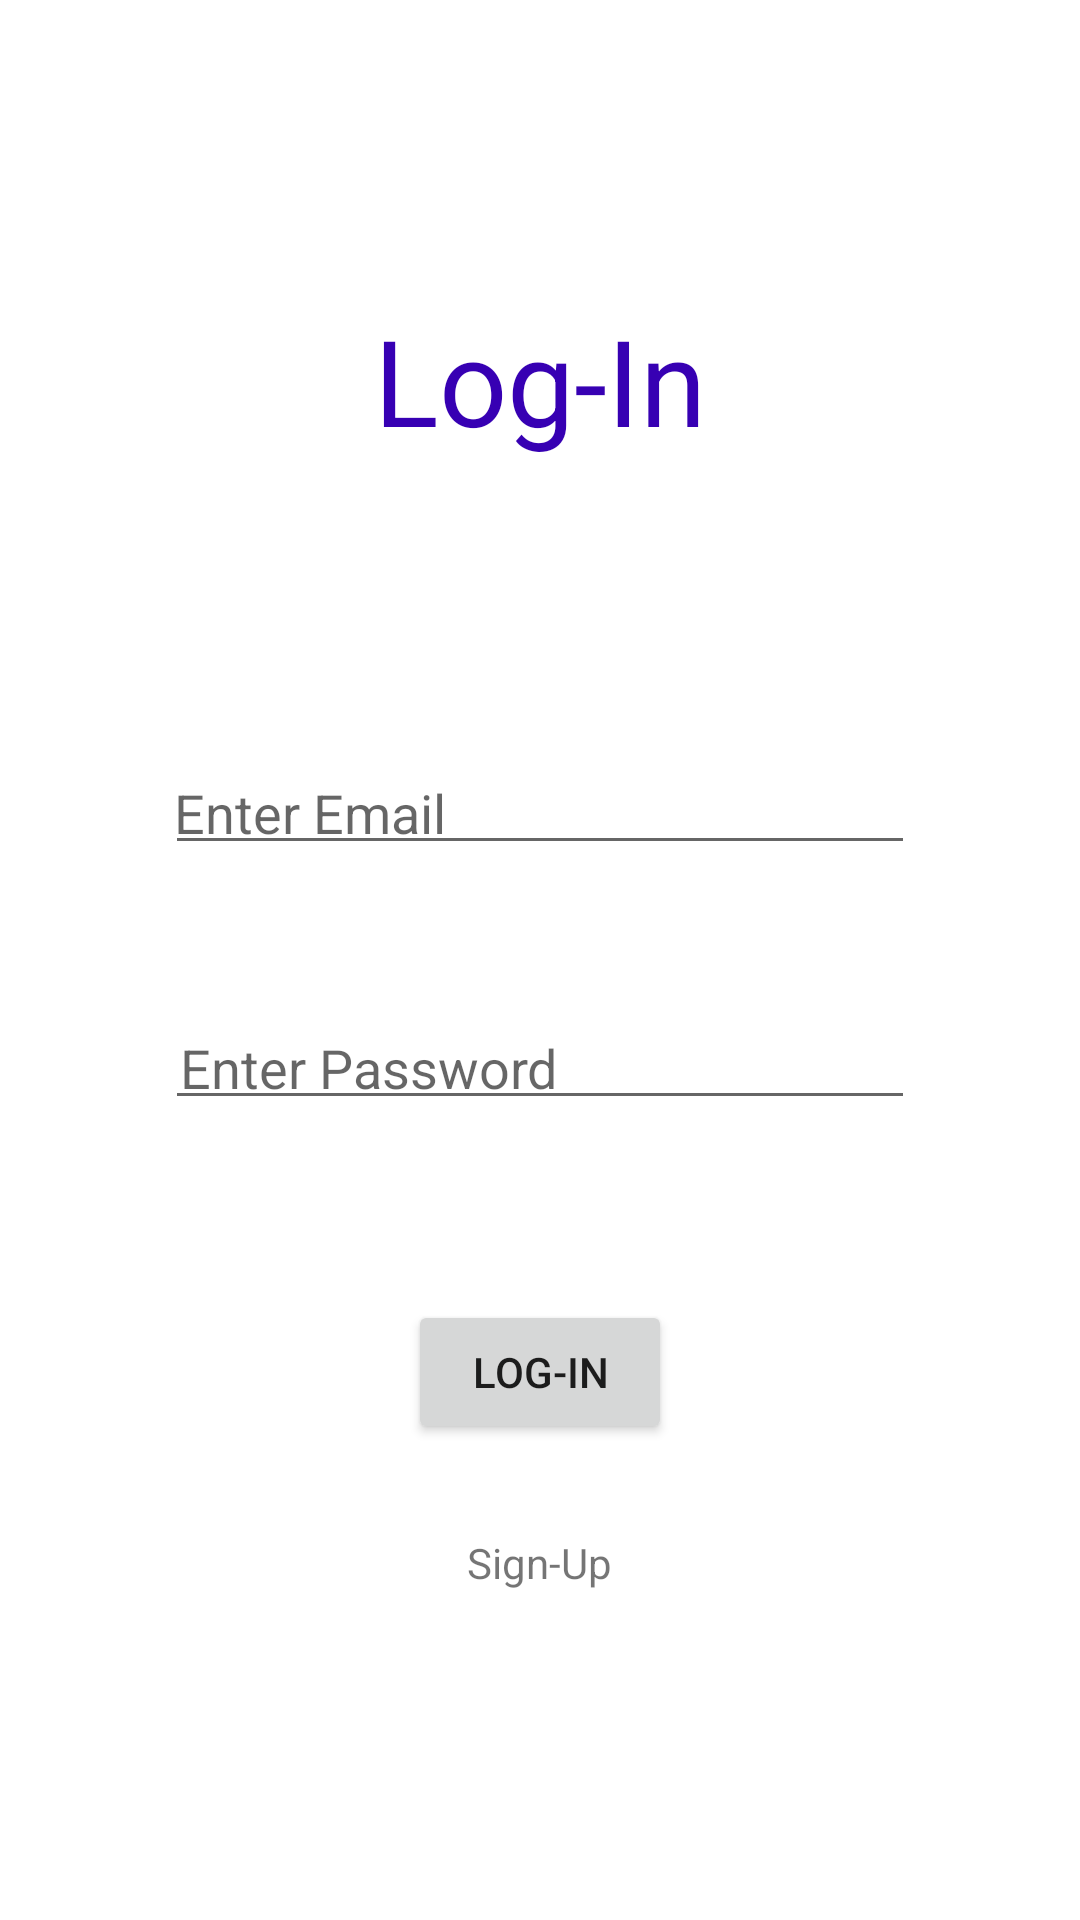

Produce the Android XML layout that renders to this screen, including the resource entries it uses.
<!-- AndroidManifest.xml: application theme Theme.SMART_Storage -->
<!-- res/layout/activity_login.xml -->
<?xml version="1.0" encoding="utf-8"?>
<LinearLayout xmlns:android="http://schemas.android.com/apk/res/android"
    xmlns:app="http://schemas.android.com/apk/res-auto"
    xmlns:tools="http://schemas.android.com/tools"
    android:layout_width="match_parent"
    android:layout_height="match_parent"
    android:orientation="vertical"
    tools:context=".MainActivity">

    <TextView
        android:id="@+id/textView"
        android:layout_width="wrap_content"
        android:layout_height="wrap_content"
        android:layout_gravity="center"
        android:layout_marginTop="100dp"
        android:text="Log-In"
        android:textSize="40dp"
        android:textColor="@color/purple_700"
        app:layout_constraintStart_toStartOf="parent"
        tools:layout_editor_absoluteY="128dp" />

    <EditText
        android:layout_width="250dp"
        android:layout_height="35dp"
        android:id="@+id/email_log"
        android:hint="Enter Email"
        android:layout_gravity="center"
        android:drawablePadding="15dp"
        android:elevation="3dp"
        android:padding="3dp"
        android:layout_marginTop="100dp"
        />
    <EditText
        android:layout_width="250dp"
        android:layout_height="35dp"
        android:id="@+id/pass_log"
        android:hint="Enter Password"
        android:layout_gravity="center"
        android:drawableLeft="@drawable/ic_baseline_vpn_key_24"
        android:drawablePadding="15dp"
        android:elevation="3dp"
        android:paddingStart="5dp"
        android:padding="3dp"
        android:layout_marginTop="50dp"
        />

    <Button
        android:id="@+id/login"
        android:layout_width="wrap_content"
        android:layout_height="wrap_content"
        android:layout_gravity="center"
        android:layout_marginTop="60dp"
        android:layout_marginBottom="20dp"
        android:text="Log-In"
        app:layout_constraintBottom_toBottomOf="parent"
        app:layout_constraintEnd_toEndOf="parent"
        app:layout_constraintStart_toStartOf="parent" />
    <TextView
        android:id="@+id/to_sign"
        android:layout_width="wrap_content"
        android:layout_height="20dp"
        android:layout_gravity="center"
        android:layout_marginTop="10dp"
        android:layout_marginBottom="220dp"
        android:text="Sign-Up"/>

</LinearLayout>
<!-- resources referenced by this layout -->
<resources>
  <style name="Theme.SMART_Storage" parent="Theme.MaterialComponents.DayNight.DarkActionBar">
          
          <item name="colorPrimary">@color/purple_500</item>
          <item name="colorPrimaryVariant">@color/purple_700</item>
          <item name="colorOnPrimary">@color/white</item>
          
          <item name="colorSecondary">@color/teal_200</item>
          <item name="colorSecondaryVariant">@color/teal_700</item>
          <item name="colorOnSecondary">@color/black</item>
          
          <item name="android:statusBarColor" tools:targetApi="l">?attr/colorPrimaryVariant</item>
          
      </style>
  <!-- not gathered from this repository: default colours our renderer supplied (Android Studio template values) -->
  <color name="purple_500">#FF6200EE</color>
  <color name="purple_700">#FF3700B3</color>
  <color name="teal_200">#FF03DAC5</color>
  <color name="teal_700">#FF018786</color>
  <color name="black">#FF000000</color>
  <color name="white">#FFFFFFFF</color>
</resources>
